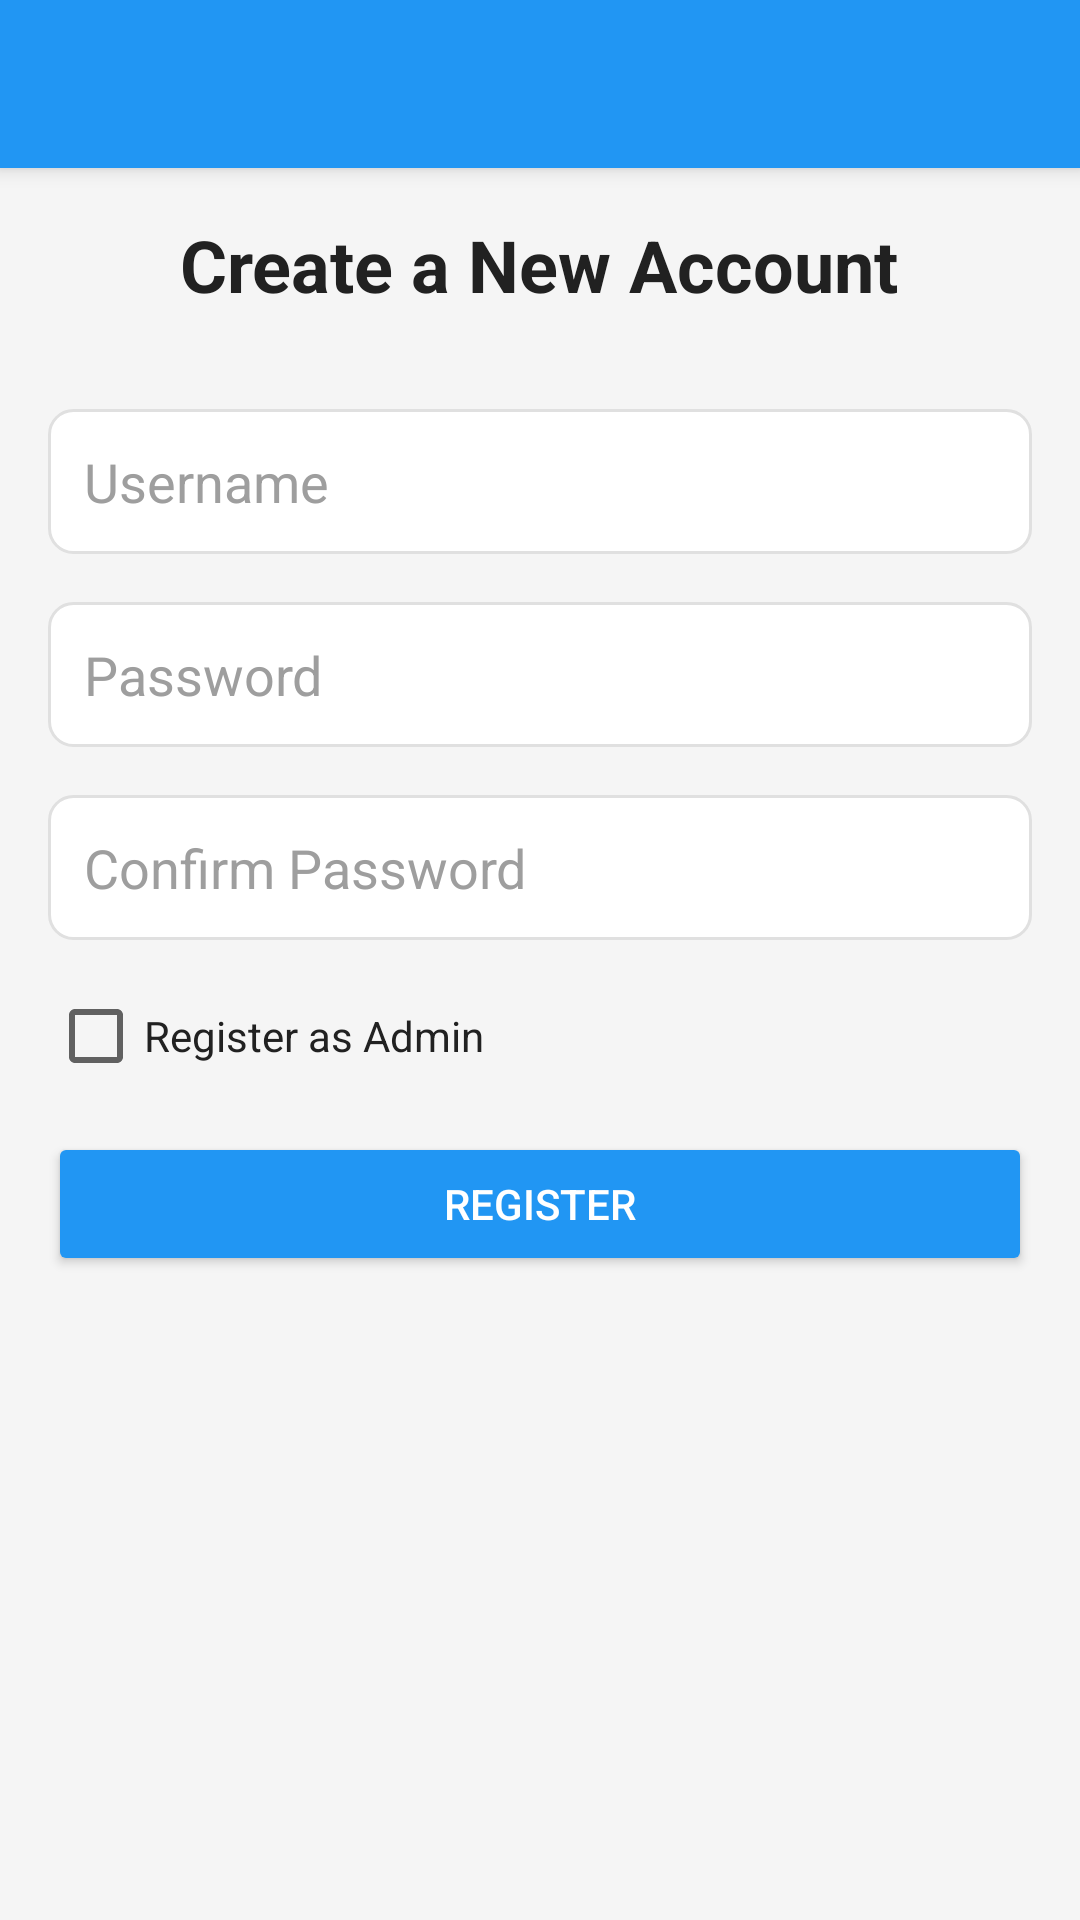

Write the Android layout XML for this screen, with the resource values it uses.
<!-- AndroidManifest.xml: activity theme Theme.SurveyApp -->
<!-- res/layout/activity_register.xml -->
<?xml version="1.0" encoding="utf-8"?>
<RelativeLayout xmlns:android="http://schemas.android.com/apk/res/android"
    xmlns:tools="http://schemas.android.com/tools"
    android:layout_width="match_parent"
    android:layout_height="match_parent"
    android:background="@color/background"
    tools:context=".ui.activities.RegisterActivity">

    <androidx.appcompat.widget.Toolbar
        android:id="@+id/toolbar"
        android:layout_width="match_parent"
        android:layout_height="?attr/actionBarSize"
        android:background="?attr/colorPrimary"
        android:theme="?attr/actionBarTheme"
        android:popupTheme="@style/ThemeOverlay.AppCompat.Light"
        android:elevation="4dp"
        android:titleTextColor="@color/on_primary"/>

    <LinearLayout
        android:layout_width="match_parent"
        android:layout_height="match_parent"
        android:orientation="vertical"
        android:padding="16dp"
        android:layout_below="@id/toolbar">

        <TextView
            android:id="@+id/textViewRegister"
            android:layout_width="wrap_content"
            android:layout_height="wrap_content"
            android:text="@string/register_title"
            android:textSize="24sp"
            android:textStyle="bold"
            android:layout_gravity="center_horizontal"
            android:layout_marginBottom="32dp"
            android:textColor="@color/on_background" />

        <EditText
            android:id="@+id/username"
            android:layout_width="match_parent"
            android:layout_height="wrap_content"
            android:hint="@string/username"
            android:inputType="textPersonName"
            android:padding="12dp"
            android:layout_marginBottom="16dp"
            android:background="@drawable/edit_text_background"
            android:textColor="@color/on_background"
            android:textColorHint="@color/grey_500" />

        <EditText
            android:id="@+id/password"
            android:layout_width="match_parent"
            android:layout_height="wrap_content"
            android:hint="@string/password"
            android:inputType="textPassword"
            android:padding="12dp"
            android:layout_marginBottom="16dp"
            android:background="@drawable/edit_text_background"
            android:textColor="@color/on_background"
            android:textColorHint="@color/grey_500" />

        <EditText
            android:id="@+id/confirmPassword"
            android:layout_width="match_parent"
            android:layout_height="wrap_content"
            android:hint="@string/confirm_password"
            android:inputType="textPassword"
            android:padding="12dp"
            android:layout_marginBottom="16dp"
            android:background="@drawable/edit_text_background"
            android:textColor="@color/on_background"
            android:textColorHint="@color/grey_500" />

        <CheckBox
            android:id="@+id/adminCheckBox"
            android:layout_width="wrap_content"
            android:layout_height="wrap_content"
            android:text="@string/register_as_admin"
            android:layout_marginBottom="16dp"
            android:textColor="@color/on_background" />

        <Button
            android:id="@+id/registerButton"
            android:layout_width="match_parent"
            android:layout_height="wrap_content"
            android:text="@string/register"
            android:backgroundTint="@color/primary"
            android:textColor="@color/on_primary"
            android:padding="12dp"
            android:elevation="4dp"/>
    </LinearLayout>
</RelativeLayout>
<!-- resources referenced by this layout -->
<resources>
  <color name="background">#F5F5F5</color>
  <color name="grey_500">#9E9E9E</color>
  <color name="on_background">#212121</color>
  <color name="on_primary">#FFFFFF</color>
  <color name="primary">#2196F3</color>
  <!-- drawable edit_text_background (drawable) -->
  <?xml version="1.0" encoding="utf-8"?>
  <shape xmlns:android="http://schemas.android.com/apk/res/android">
      <solid android:color="@color/surface" />
      <corners android:radius="8dp" />
      <stroke
          android:width="1dp"
          android:color="@color/grey_300" />
  </shape>
  <string name="confirm_password">Confirm Password</string>
  <string name="password">Password</string>
  <string name="register">Register</string>
  <string name="register_as_admin">Register as Admin</string>
  <string name="register_title">Create a New Account</string>
  <string name="username">Username</string>
  <style name="Theme.SurveyApp" parent="Theme.AppCompat.Light.NoActionBar">
          
          <item name="colorPrimary">@color/primary</item>
          <item name="colorPrimaryDark">@color/primary_dark</item>
          <item name="colorAccent">@color/accent</item>
  
          
          <item name="android:windowBackground">@color/background</item>
          <item name="android:textColorPrimary">@color/on_background</item>
          <item name="android:textColorSecondary">@color/grey_700</item>
          <item name="android:colorControlActivated">@color/accent</item>
          <item name="android:colorButtonNormal">@color/primary</item>
          <item name="android:colorControlHighlight">@color/accent_dark</item>
  
          
          <item name="android:actionBarStyle">@style/ActionBar</item>
          <item name="android:actionBarTheme">@style/ActionBarTheme</item>
          <item name="android:actionMenuTextColor">@color/on_primary</item>
          <item name="android:windowNoTitle">true</item>
      </style>
  <color name="surface">#FFFFFF</color>
  <color name="grey_300">#E0E0E0</color>
  <color name="primary_dark">#1976D2</color>
  <color name="accent">#FFC107</color>
  <color name="grey_700">#616161</color>
  <color name="accent_dark">#FFA000</color>
  <style name="ActionBar" parent="Widget.AppCompat.Light.ActionBar.Solid.Inverse">
          <item name="background">@color/primary</item>
          <item name="titleTextStyle">@style/ActionBar.TitleText</item>
      </style>
  <style name="ActionBarTheme" parent="ThemeOverlay.AppCompat.Dark.ActionBar">
          <item name="colorPrimary">@color/primary</item>
          <item name="colorPrimaryDark">@color/primary_dark</item>
          <item name="colorAccent">@color/accent</item>
          <item name="android:textColorPrimary">@color/on_primary</item>
      </style>
  <style name="ActionBar.TitleText" parent="TextAppearance.AppCompat.Widget.ActionBar.Title">
          <item name="android:textColor">@color/on_primary</item>
          <item name="android:textSize">20sp</item>
      </style>
</resources>
